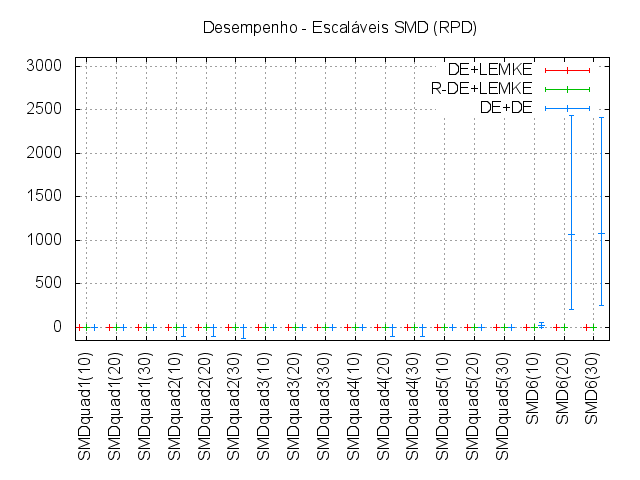

Source data for this figure (header and first rows):
PR	RPD MIN (DE+LEMKE)	RPD MEDIA  (DE+LEMKE)	RPD MEDIAN  (DE+LEMKE)	RPD MAX  (DE+LEMKE)	RPD MIN  (R-DE+LEMKE)	RPD MEDIA (R-DE+LEMKE)	RPD MEDIAN (R-DE+LEMKE)	RPD MAX (R-DE+LEMKE)	RPD MIN (DE+DE)	RPD MEDIA (DE+DE)	RPD MEDIAN (DE+DE)	RPD MAX (DE+DE)
SMDquad1(10)	1.47E-36	3.1E-34	1.21E-34	1.94E-33	0.0000484	0.000164	0.000149	0.000464	0.0001488	0.0003378	0.0003166	0.000609
SMDquad1(20)	1.84E-20	3.08E-18	1.23E-18	3.26E-17	0.000205	0.000606	0.000595	0.00109	0.001447	0.00236	0.002246	0.003613
SMDquad1(30)	9.27E-14	0.000000015	1.96E-12	0.00000025	0.000332	0.00097	0.000946	0.0017	0.003644	0.005016	0.004953	0.007512
SMDquad2(10)	-2.5E-11	-2.5E-11	-2.5E-11	-2.5E-11	0.0000158	0.000101	0.0000891	0.000249	-106.6	-6.142	-0.003891	-0.003143
SMDquad2(20)	-5E-11	-4.77E-11	-5E-11	-3.72E-11	0.0000779	0.00032	0.000338	0.000585	-101.2	-35.78	-0.006231	-0.005031
SMDquad2(30)	-5.87E-11	-4.35E-11	-4.63E-11	-3.97E-12	0.000249	0.000589	0.000582	0.00108	-127.9	-34.66	-0.01138	-0.006275
SMDquad3(10)	1.2E-15	2.65E-11	8.48E-13	4.28E-10	0.0000141	0.000125	0.000116	0.000316	0.0001248	0.000339	0.0003404	0.0006894
SMDquad3(20)	2.56E-09	0.000000121	4.72E-08	0.000000914	0.000239	0.000561	0.000527	0.000959	0.001252	0.002576	0.002537	0.004143
SMDquad3(30)	0.000000518	0.00000247	0.00000167	0.000011	0.000457	0.00103	0.000986	0.00168	0.003709	0.005856	0.005679	0.009083
SMDquad4(10)	-2.5E-11	-2.5E-11	-2.5E-11	-2.5E-11	0.0000522	0.000317	0.000277	0.000735	-0.0009535	-0.0006127	-0.0006118	-0.0003999
SMDquad4(20)	-5E-11	-4.67E-11	-5E-11	-3.66E-11	0.000555	0.00138	0.00134	0.00256	-100.3	-6.008	-0.000841	-0.000636
SMDquad4(30)	-6.46E-11	-4.25E-11	-4.47E-11	-1.45E-11	0.00127	0.00227	0.00213	0.00408	-100.1	-7.996	-0.00121	-0.0003196
SMDquad5(10)	-9.69E-09	-1.13E-09	7.22E-13	6.59E-10	0.000331	0.00168	0.00171	0.00348	-0.01582	-0.0117	-0.01166	-0.009787
SMDquad5(20)	1.72E-09	0.000000102	0.00000005	0.000000816	0.00204	0.00608	0.00615	0.0102	-0.0311	-0.02285	-0.02181	-0.01652
SMDquad5(30)	0.000000285	0.00000307	0.00000183	0.0000167	0.00439	0.0106	0.0107	0.0156	-0.08151	-0.04503	-0.04435	-0.01974
SMD6(10)	3.15E-47	2.19E-43	8.09E-45	4.23E-42	0.000314	0.00154	0.00142	0.00356	3.765	23.94	21.3	51.56
SMD6(20)	7.05E-25	1.68E-21	1.15E-22	2.27E-20	0.00221	0.00526	0.00512	0.00887	206.4	1100	1073	2439
SMD6(30)	7.47E-16	5.82E-14	1.97E-14	7.81E-13	0.00428	0.00818	0.00837	0.0118	250.9	1155	1076	2414
